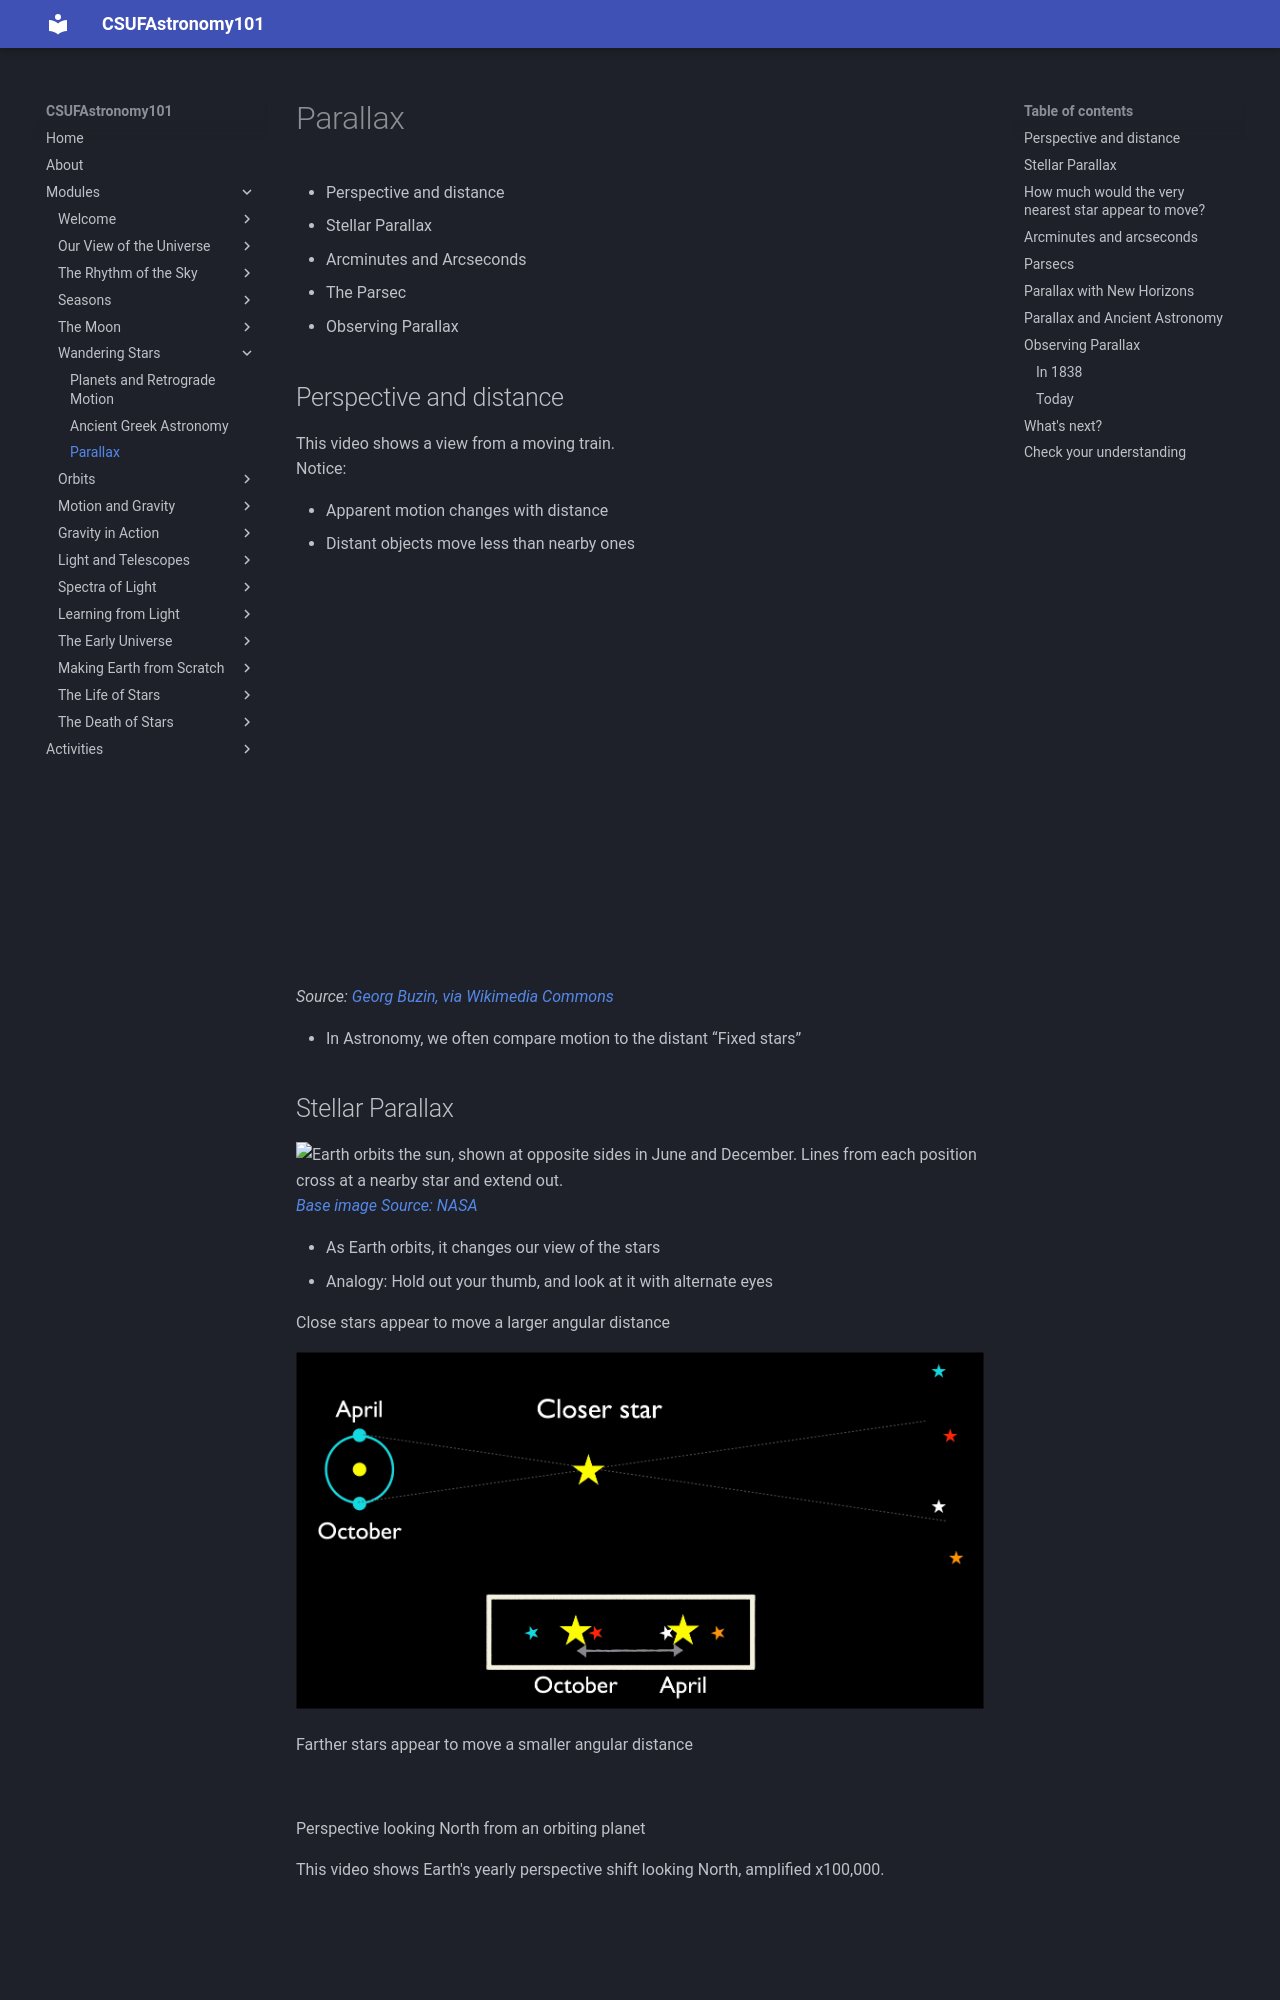

repository: jsread/astr101-online · page: modules/parallax/index.html · generator: mkdocs

# Parallax 

- Perspective and distance
- Stellar Parallax
- Arcminutes and Arcseconds
- The Parsec
- Observing Parallax

## Perspective and distance
This video shows a view from a moving train.   
Notice:

* Apparent motion changes with distance
* Distant objects move less than nearby ones

<div style="position: relative; width: 100%; max-width: 800px; aspect-ratio: 16 / 9; margin: 1rem 0;">
  <iframe
    src="https://commons.wikimedia.org/wiki/File:Bewegungsparallaxe_Motion_parallax_from_Heidelberg.webm?embedplayer=yes"
    title="Motion parallax from Heidelberg"
    style="position: absolute; inset: 0; width: 100%; height: 100%; border: 0;"
    loading="lazy"
    allow="autoplay; picture-in-picture"
    allowfullscreen>
  </iframe>
</div>

*Source: [Georg Buzin, via Wikimedia Commons](https://commons.wikimedia.org/wiki/File:Bewegungsparallaxe_Motion_parallax_from_Heidelberg.webm)*

* In Astronomy, we often compare motion to the distant “Fixed stars”


## Stellar Parallax

![Earth orbits the sun, shown at opposite sides in June and December. Lines from each position cross at a nearby star and extend out.](img/stellar-parallax.jpg)
*[Base image Source: NASA](https://science.nasa.gov/asset/hubble/stellar-parallax/)*

* As Earth orbits, it changes our view of the stars
* Analogy: Hold out your thumb, and look at it with alternate eyes

Close stars appear to move a larger angular distance

![](img/closer-star.png)


Farther stars appear to move a smaller angular distance

![](img/farther-star.png)


Perspective looking North from an orbiting planet

This video shows Earth's yearly perspective shift looking North, amplified x100,000.

<iframe
  src="https://www.esa.int/content/view/embedjw/500694#t=10,50"
  width="640"
  height="360"
  frameborder="0"
  allowfullscreen>
</iframe>

*[Source: ESA](https://www.esa.int/ESA_Multimedia/Videos/2018/04/Parallax_and_proper_motion_on_the_sky)*
